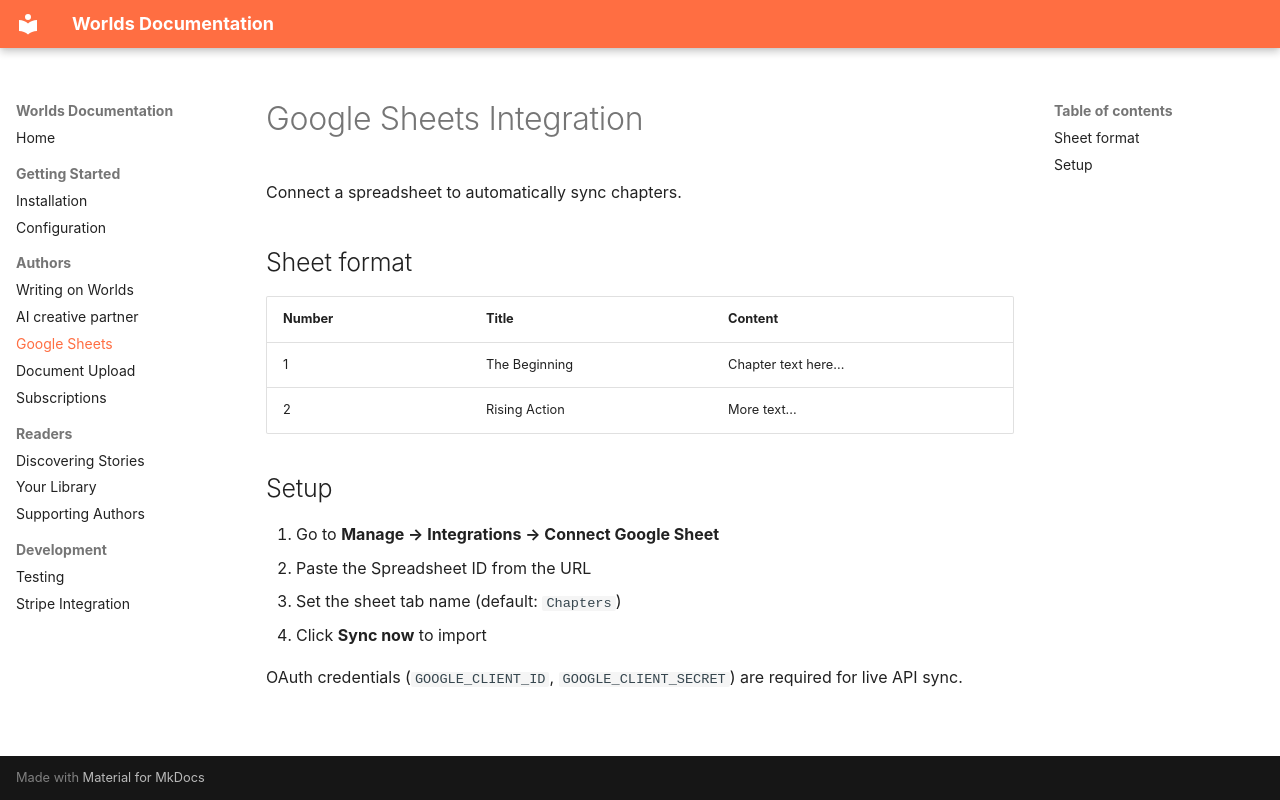

repository: kurtisrogers/Worlds · page: authors/google-sheets/index.html · generator: mkdocs

# Google Sheets Integration

Connect a spreadsheet to automatically sync chapters.

## Sheet format

| Number | Title | Content |
|--------|-------|---------|
| 1 | The Beginning | Chapter text here... |
| 2 | Rising Action | More text... |

## Setup

1. Go to **Manage → Integrations → Connect Google Sheet**
2. Paste the Spreadsheet ID from the URL
3. Set the sheet tab name (default: `Chapters`)
4. Click **Sync now** to import

OAuth credentials (`GOOGLE_CLIENT_ID`, `GOOGLE_CLIENT_SECRET`) are required for live API sync.
